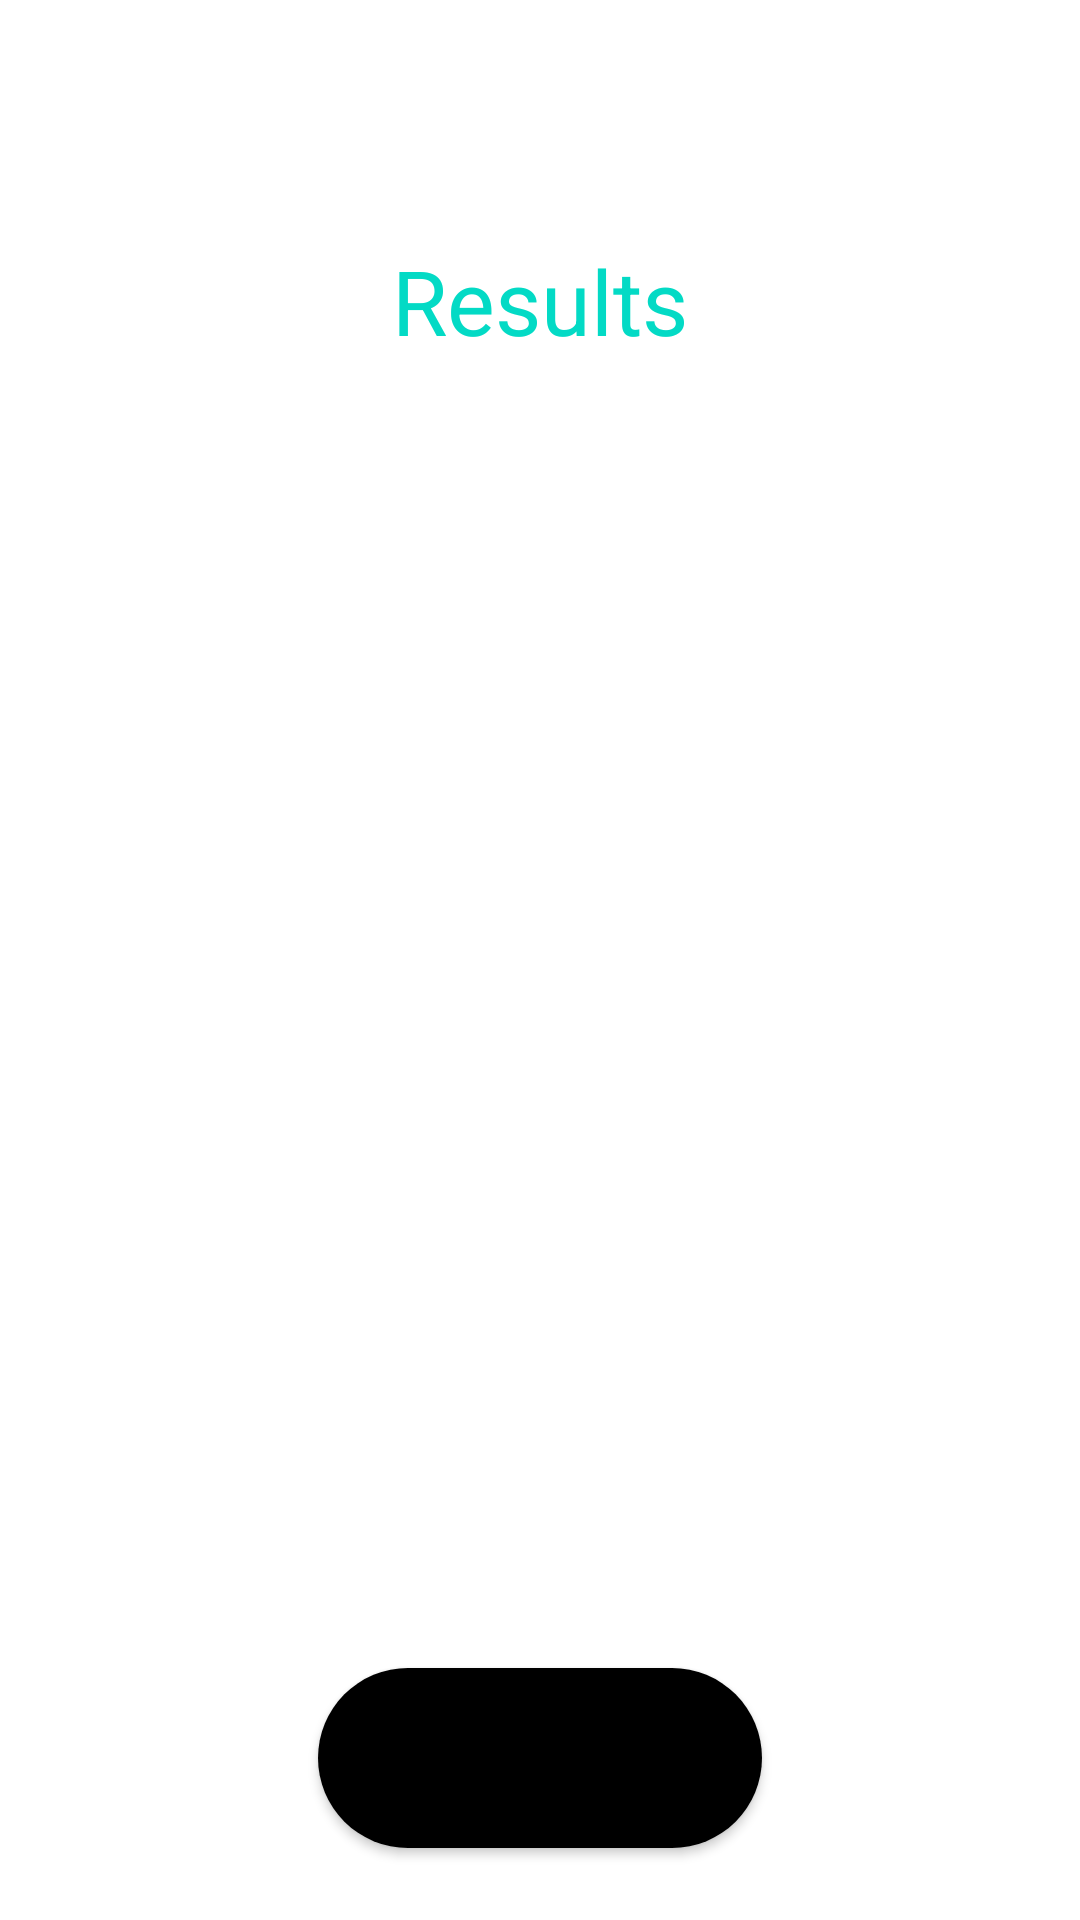

Write the Android layout XML for this screen, with the resource values it uses.
<!-- AndroidManifest.xml: application theme VoteApp -->
<!-- res/layout/fragment_results.xml -->
<?xml version="1.0" encoding="utf-8"?>
<androidx.constraintlayout.widget.ConstraintLayout xmlns:android="http://schemas.android.com/apk/res/android"
    xmlns:app="http://schemas.android.com/apk/res-auto"
    android:layout_width="match_parent"
    android:layout_height="match_parent">

    <ImageView
        android:id="@+id/takenPhotoImageView"
        android:layout_width="match_parent"
        android:layout_height="wrap_content"
        android:contentDescription="@null"
        app:layout_constraintBottom_toBottomOf="parent"
        app:layout_constraintTop_toTopOf="parent" />

    <TextView
        android:id="@+id/nameTextView"
        android:layout_width="match_parent"
        android:layout_height="wrap_content"
        android:layout_marginHorizontal="@dimen/layout_margin_horizontal"
        android:layout_marginTop="@dimen/results_text_margin_top"
        android:gravity="center"
        android:text="@string/soa_results"
        android:textColor="?attr/colorAccent"
        android:textSize="@dimen/result_text_size"
        app:layout_constraintTop_toTopOf="parent" />

    <LinearLayout
        android:id="@+id/resultsContainer"
        android:layout_width="match_parent"
        android:layout_height="0dp"
        android:layout_marginVertical="@dimen/results_container_margin_vertical"
        android:orientation="vertical"
        app:layout_constraintBottom_toTopOf="@id/okButton"
        app:layout_constraintTop_toBottomOf="@id/nameTextView" />

    <Button
        android:id="@+id/okButton"
        style="@style/VoteButton.Width1"
        android:layout_marginBottom="@dimen/button_margin_bottom"
        android:text="@string/soa_ok"
        app:layout_constraintBottom_toBottomOf="parent"
        app:layout_constraintEnd_toEndOf="parent"
        app:layout_constraintHorizontal_chainStyle="spread"
        app:layout_constraintStart_toStartOf="parent" />

</androidx.constraintlayout.widget.ConstraintLayout>
<!-- resources referenced by this layout -->
<resources>
  <dimen name="button_margin_bottom">@dimen/layout_margin_vertical</dimen>
  <dimen name="layout_margin_horizontal">50dp</dimen>
  <dimen name="result_text_size">30sp</dimen>
  <dimen name="results_container_margin_vertical">50dp</dimen>
  <dimen name="results_text_margin_top">80dp</dimen>
  <string name="soa_ok">OK</string>
  <string name="soa_results">Results</string>
  <style name="VoteButton.Width1">
          <item name="android:layout_width">@dimen/button_width_short</item>
      </style>
  <style name="VoteApp" parent="Theme.MaterialComponents.DayNight.NoActionBar">
          
          <item name="colorPrimary">@color/orange</item>
          <item name="colorPrimaryVariant">@color/color_primary_variant_light</item>
          <item name="colorOnPrimary">@color/white</item>
          
          <item name="colorSecondary">@color/color_secondary_light</item>
          <item name="colorSecondaryVariant">@color/color_secondary_variant_light</item>
          <item name="colorOnSecondary">@color/black</item>
          
          <item name="android:statusBarColor" tools:targetApi="l">?attr/colorPrimaryVariant</item>
          
      </style>
  <dimen name="layout_margin_vertical">24dp</dimen>
  <dimen name="button_width_short">148dp</dimen>
  <color name="orange">#FFA500</color>
  <color name="color_primary_variant_light">@color/gold</color>
  <color name="white">#FFFFFFFF</color>
  <color name="color_secondary_light">@color/teal_200</color>
  <color name="color_secondary_variant_light">@color/teal_700</color>
  <color name="black">#FF000000</color>
  <color name="gold">#FFD700</color>
  <color name="teal_200">#FF03DAC5</color>
  <color name="teal_700">#FF018786</color>
</resources>
